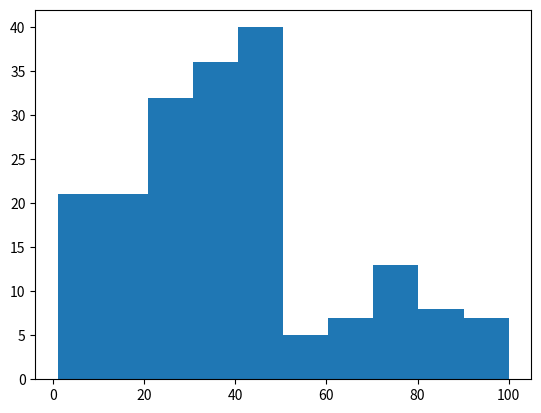

The matplotlib source for this figure:
import numpy as np
import matplotlib.pyplot as plt
import random as r

# Using different ranges to create a pseudo
# skewed distribution of numbers
data = [r.randint(25, 50) for i in range(100)]
data += [r.randint(1, 25) for i in range(50)]
data += [r.randint(51, 100) for i in range(40)]

plt.hist(data, bins=10)
plt.show()